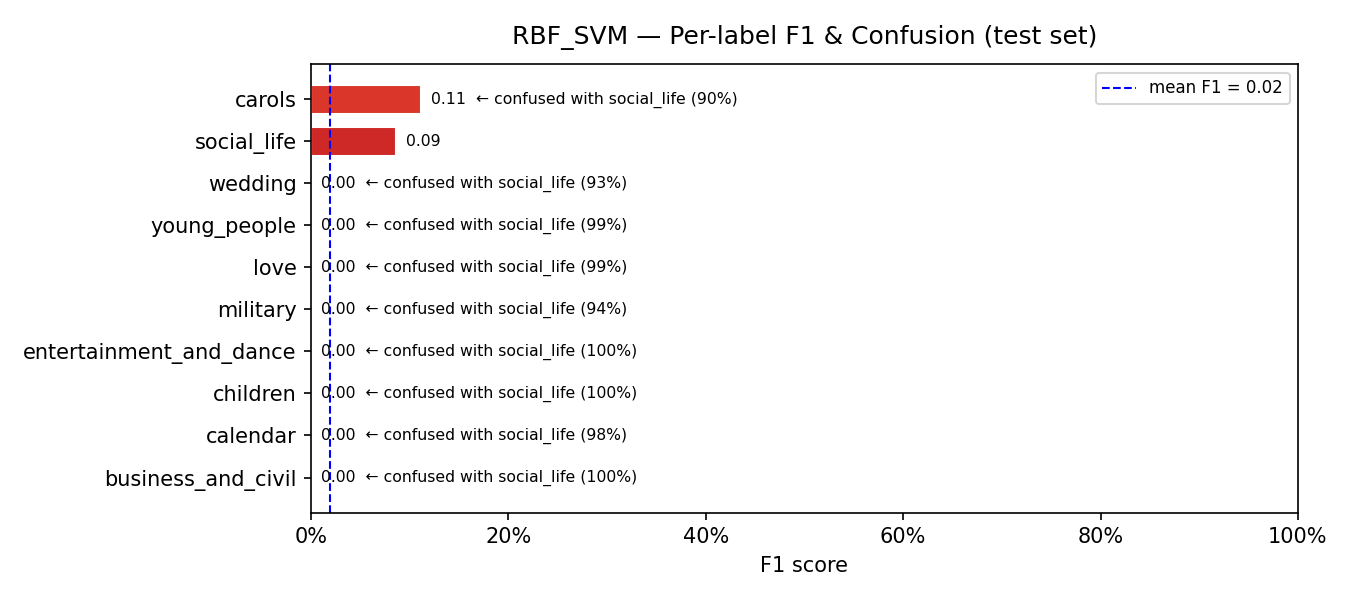

Data behind this chart, as committed beside it:
model, label, support, precision, recall, f1, confusion_rate, top_confused_with, top_confused_pct
RBF_SVM, business_and_civil, 77, 0.0, 0.0, 0.0, 1.0, social_life, 1.0
RBF_SVM, calendar, 62, 0.0, 0.0, 0.0, 1.0, social_life, 0.9839
RBF_SVM, children, 18, 0.0, 0.0, 0.0, 1.0, social_life, 1.0
RBF_SVM, entertainment_and_dance, 83, 0.0, 0.0, 0.0, 1.0, social_life, 1.0
RBF_SVM, military, 16, 0.0, 0.0, 0.0, 1.0, social_life, 0.9375
RBF_SVM, love, 73, 0.0, 0.0, 0.0, 1.0, social_life, 0.9863
RBF_SVM, young_people, 159, 0.0, 0.0, 0.0, 1.0, social_life, 0.9937
RBF_SVM, wedding, 42, 0.0, 0.0, 0.0, 1.0, social_life, 0.9286
RBF_SVM, social_life, 25, 0.0449, 1.0, 0.0859, 0.0, —, 0.0
RBF_SVM, carols, 10, 0.125, 0.1, 0.1111, 0.9, social_life, 0.9
